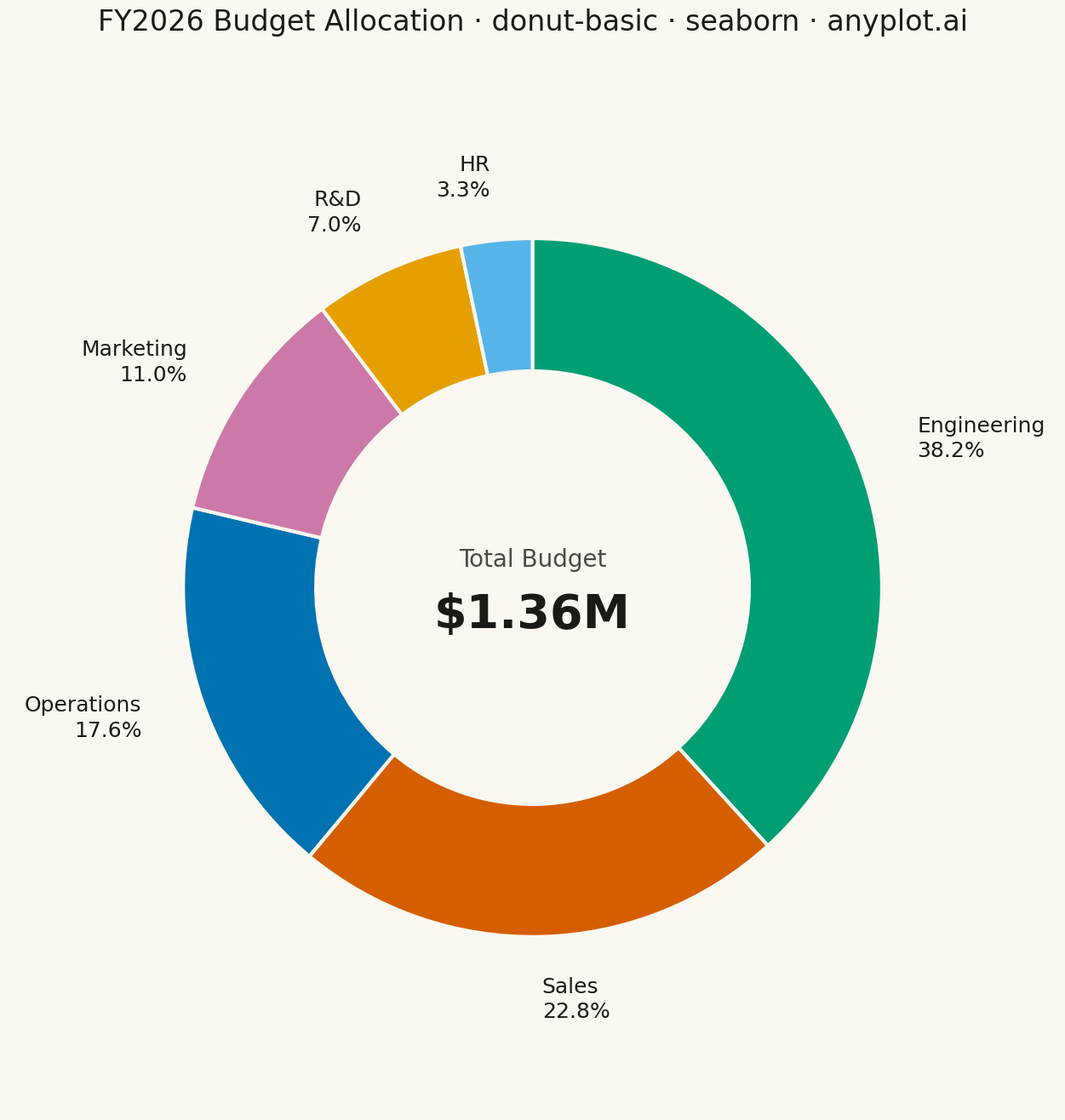

This figure's Python source:
""" anyplot.ai
donut-basic: Basic Donut Chart
Library: seaborn 0.13.2 | Python 3.14.4
Quality: 84/100 | Updated: 2026-04-24
"""

import os

import matplotlib.pyplot as plt
import numpy as np
import pandas as pd
import seaborn as sns


# Theme tokens
THEME = os.getenv("ANYPLOT_THEME", "light")
PAGE_BG = "#FAF8F1" if THEME == "light" else "#1A1A17"
ELEVATED_BG = "#FFFDF6" if THEME == "light" else "#242420"
INK = "#1A1A17" if THEME == "light" else "#F0EFE8"
INK_SOFT = "#4A4A44" if THEME == "light" else "#B8B7B0"

# Okabe-Ito palette — first series always #009E73
OKABE_ITO = ["#009E73", "#D55E00", "#0072B2", "#CC79A7", "#E69F00", "#56B4E9"]

# Data — departmental budget allocation (ordered largest → smallest for readability)
budget = pd.DataFrame(
    {
        "department": ["Engineering", "Sales", "Operations", "Marketing", "R&D", "HR"],
        "amount": [520_000, 310_000, 240_000, 150_000, 95_000, 45_000],
    }
)
total = budget["amount"].sum()
budget["share"] = budget["amount"] / total * 100

# Theme
sns.set_theme(
    context="talk", style="white", rc={"figure.facecolor": PAGE_BG, "axes.facecolor": PAGE_BG, "text.color": INK}
)

# Plot
fig, ax = plt.subplots(figsize=(13.5, 13.5), facecolor=PAGE_BG)
ax.set_facecolor(PAGE_BG)

wedges, _ = ax.pie(
    budget["amount"],
    colors=OKABE_ITO[: len(budget)],
    startangle=90,
    counterclock=False,
    wedgeprops={"width": 0.38, "edgecolor": PAGE_BG, "linewidth": 3},
)

# External two-line labels (department + share) placed along wedge bisector
for wedge, dept, share in zip(wedges, budget["department"], budget["share"], strict=True):
    angle = np.deg2rad((wedge.theta2 + wedge.theta1) / 2)
    x_label = 1.18 * np.cos(angle)
    y_label = 1.18 * np.sin(angle)
    ha = "left" if np.cos(angle) >= 0 else "right"
    ax.text(x_label, y_label, f"{dept}\n{share:.1f}%", ha=ha, va="center", fontsize=18, color=INK, linespacing=1.3)

# Center metric: total budget
ax.text(0, 0.08, "Total Budget", ha="center", va="center", fontsize=20, color=INK_SOFT)
ax.text(0, -0.08, f"${total / 1_000_000:.2f}M", ha="center", va="center", fontsize=40, fontweight="bold", color=INK)

# Title
ax.set_title(
    "FY2026 Budget Allocation · donut-basic · seaborn · anyplot.ai", fontsize=24, fontweight="medium", color=INK, pad=28
)

ax.set_aspect("equal")
ax.set_xlim(-1.5, 1.5)
ax.set_ylim(-1.5, 1.5)
ax.set_axis_off()

plt.tight_layout()
plt.savefig(f"plot-{THEME}.png", dpi=300, bbox_inches="tight", facecolor=PAGE_BG)
